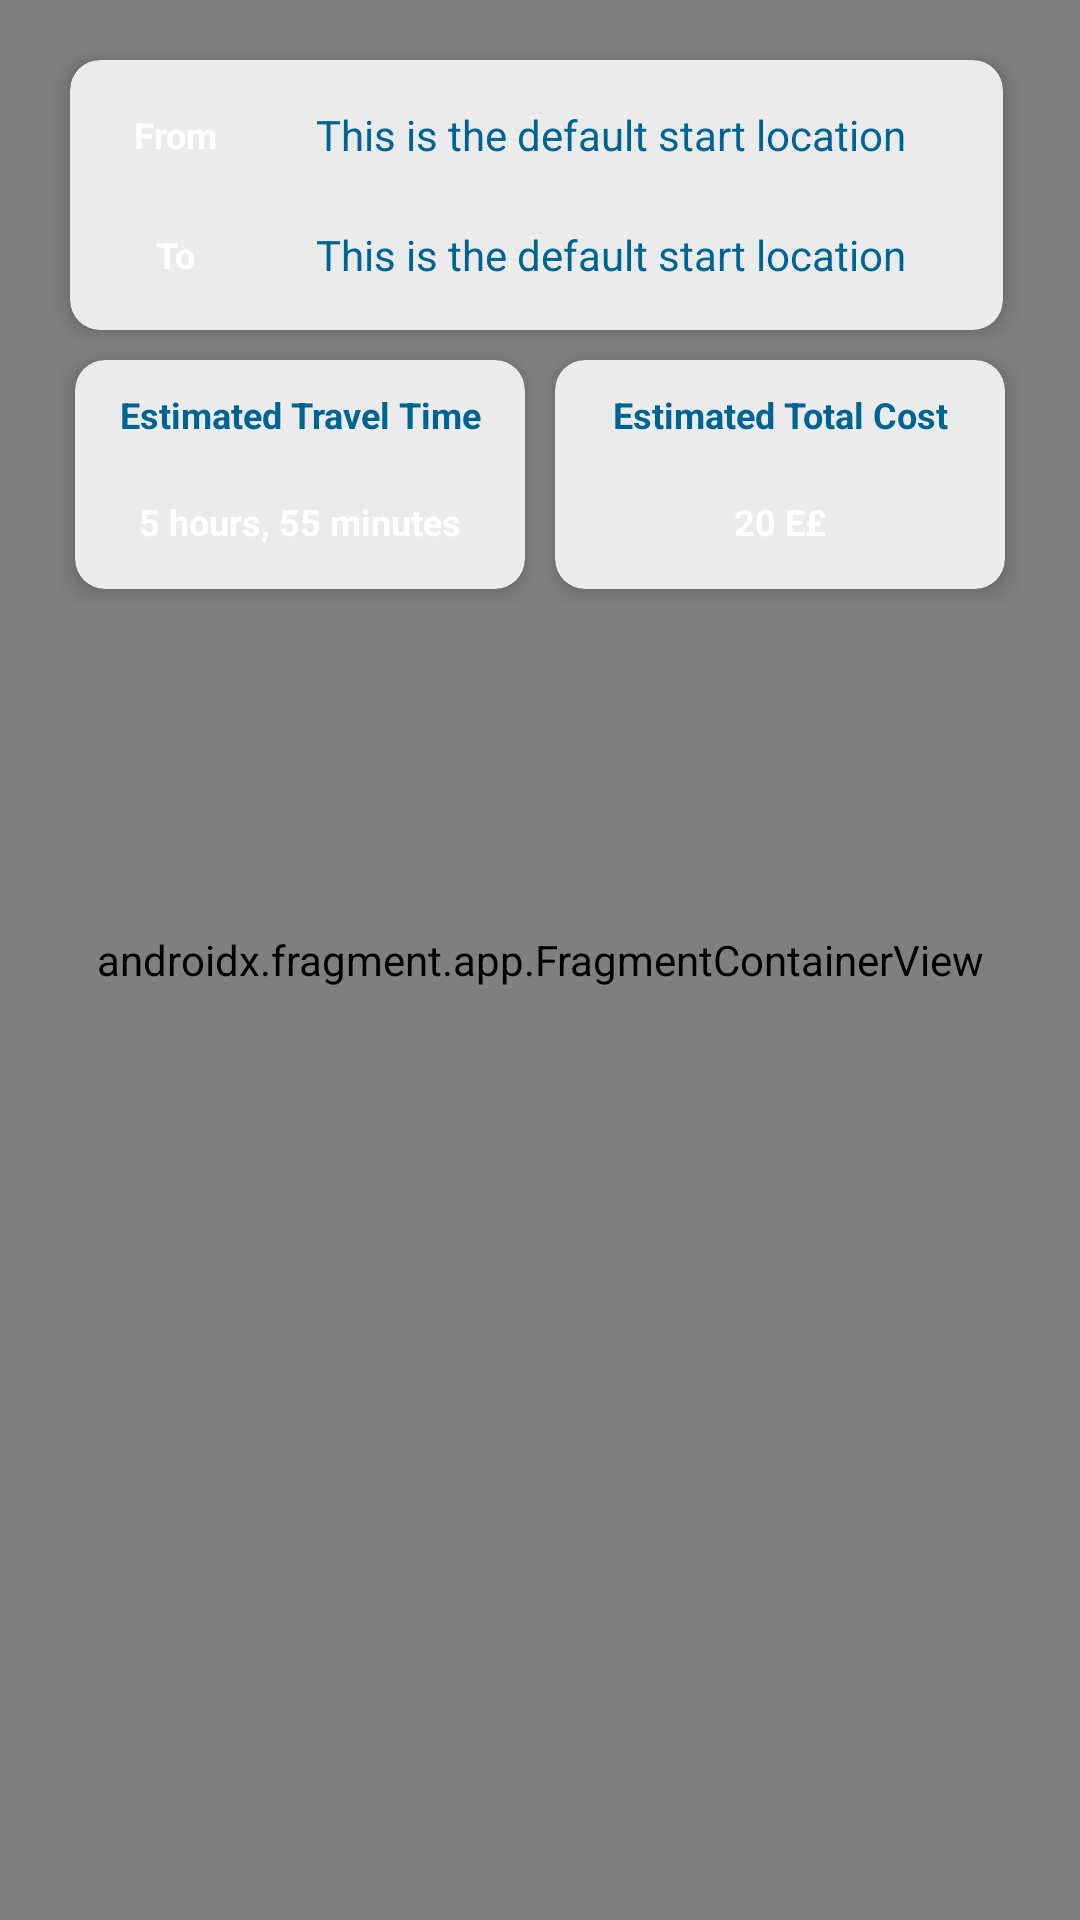

Reconstruct the res/layout file that produces this screen, plus the resources it refers to.
<!-- AndroidManifest.xml: application theme Theme.FiveMPK -->
<!-- res/layout/activity_result.xml -->
<?xml version="1.0" encoding="utf-8"?>
<androidx.coordinatorlayout.widget.CoordinatorLayout
    xmlns:android="http://schemas.android.com/apk/res/android"
    xmlns:app="http://schemas.android.com/apk/res-auto"
    xmlns:tools="http://schemas.android.com/tools"
    android:id="@+id/main"
    android:layout_width="match_parent"
    android:layout_height="match_parent"
    tools:context=".activities.ResultActivity">

    <androidx.fragment.app.FragmentContainerView
        android:id="@+id/resultMapFragment"
        android:name="com.google.android.gms.maps.SupportMapFragment"
        android:layout_width="match_parent"
        android:layout_height="match_parent"
        app:mapType="normal"
        app:uiCompass="false"
        app:uiRotateGestures="false"
        app:uiTiltGestures="false"
        tools:context=".ResultActivity" />

    <LinearLayout
        android:layout_width="match_parent"
        android:layout_height="wrap_content"
        android:orientation="vertical"
        android:gravity="center">

        <androidx.cardview.widget.CardView
                android:layout_width="match_parent"
                android:layout_height="wrap_content"
                android:layout_marginStart="24sp"
                android:layout_marginEnd="25sp"
                android:layout_marginTop="20dp"
                app:cardBackgroundColor="?attr/cardBackgroundColor"
                app:cardCornerRadius="10dp"
                app:cardElevation="5dp">

            <LinearLayout
                    android:id="@+id/llTopInfo"
                    android:layout_width="match_parent"
                    android:layout_height="match_parent"
                    android:orientation="vertical"
                    android:gravity="center"
                    android:paddingTop="5dp"
                    android:paddingBottom="5dp">

                <LinearLayout
                        android:layout_width="match_parent"
                        android:layout_height="40dp"
                        android:orientation="horizontal"
                        android:gravity="center"
                        android:paddingStart="10dp"
                        android:paddingEnd="10dp">

                    <TextView
                            android:layout_width="10dp"
                            android:layout_height="24dp"
                            android:layout_weight="1"
                            android:gravity="center"
                            android:text="@string/from"
                            android:textStyle="bold"
                            android:textSize="12sp"
                            android:textColor="?attr/colorOnPrimary"
                            android:background="@drawable/text_background"
                            android:backgroundTint="?attr/colorPrimary"
                            tools:ignore="TextSizeCheck" />

                    <TextView
                            android:id="@+id/tvStartStop"
                            android:layout_width="0dp"
                            android:layout_height="wrap_content"
                            android:layout_weight="6"
                            android:paddingStart="5dp"
                            android:paddingEnd="5dp"
                            android:gravity="center"
                            android:text= "@string/this_is_the_default_start_location"
                            android:textColor="?attr/colorPrimary"
                            android:ellipsize="end"
                            android:maxLines="1"/>

                </LinearLayout>

                <LinearLayout
                        android:layout_width="match_parent"
                        android:layout_height="40dp"
                        android:orientation="horizontal"
                        android:gravity="center"
                        android:paddingStart="10dp"
                        android:paddingEnd="10dp">

                    <TextView
                            android:layout_width="10dp"
                            android:layout_height="24dp"
                            android:layout_weight="1"
                            android:gravity="center"
                            android:text="@string/to"
                            android:textStyle="bold"
                            android:textSize="12sp"
                            android:textColor="?attr/colorOnPrimary"
                            android:background="@drawable/text_background"
                            android:backgroundTint="?attr/colorPrimary"
                            tools:ignore="TextSizeCheck" />

                    <TextView
                            android:id="@+id/tvEndStop"
                            android:layout_width="0dp"
                            android:layout_height="wrap_content"
                            android:layout_weight="6"
                            android:paddingStart="5dp"
                            android:paddingEnd="5dp"
                            android:gravity="center"
                            android:text="@string/this_is_the_default_start_location"
                            android:textColor="?attr/colorPrimary"
                            android:ellipsize="end"
                            android:maxLines="1"/>

                </LinearLayout>

            </LinearLayout>

        </androidx.cardview.widget.CardView>

        <LinearLayout
                android:layout_width="match_parent"
                android:layout_height="wrap_content"
                android:layout_marginTop="5sp"
                android:layout_marginStart="20sp"
                android:layout_marginEnd="20sp"
                app:layout_anchor="@id/llTopInfo"
                android:orientation="horizontal">

            <androidx.cardview.widget.CardView
                    android:id="@+id/floatingCardView"
                    android:layout_width="0dp"
                    android:layout_margin="5dp"
                    android:layout_height="match_parent"
                    android:layout_weight="1"
                    android:padding="5dp"
                    app:cardBackgroundColor="?attr/cardBackgroundColor"
                    app:cardCornerRadius="10dp"
                    app:cardElevation="5dp">

                <LinearLayout
                        android:layout_width="match_parent"
                        android:layout_height="match_parent"
                        android:orientation="vertical"
                        android:gravity="center"
                        android:layout_gravity="center"
                        android:padding="10dp">

                    <TextView
                            android:layout_width="match_parent"
                            android:layout_height="wrap_content"
                            android:gravity="center"
                            android:text="@string/estimated_travel_time"
                            android:textColor="?attr/colorPrimary"
                            android:textSize="12sp"
                            android:textStyle="bold"/>

                    <TextView
                            android:id="@+id/tvTotalTravelTime"
                            android:layout_width="match_parent"
                            android:layout_height="30dp"
                            android:gravity="center"
                            android:layout_marginTop="10dp"
                            android:paddingTop="5dp"
                            android:text="@string/default_total_trip_time"
                            android:textSize="12sp"
                            android:textColor="?attr/colorOnPrimary"
                            android:background="@drawable/text_background"
                            android:backgroundTint="?attr/colorPrimary"
                            android:textStyle="bold"/>

                </LinearLayout>

            </androidx.cardview.widget.CardView>

            <androidx.cardview.widget.CardView
                    android:layout_width="0dp"
                    android:layout_margin="5dp"
                    android:layout_height="match_parent"
                    android:layout_weight="1"
                    android:padding="5dp"
                    app:cardBackgroundColor="?attr/cardBackgroundColor"
                    app:cardCornerRadius="10dp"
                    app:cardElevation="5dp">

                <LinearLayout
                        android:layout_width="match_parent"
                        android:layout_height="match_parent"
                        android:orientation="vertical"
                        android:gravity="center"
                        android:layout_gravity="center"
                        android:padding="10dp">

                    <TextView
                            android:layout_width="match_parent"
                            android:layout_height="wrap_content"
                            android:gravity="center"
                            android:text="@string/estimated_total_cost"
                            android:textColor="?attr/colorPrimary"
                            android:textSize="12sp"
                            android:textStyle="bold"/>

                    <TextView
                            android:id="@+id/tvTotalTravelCost"
                            android:layout_width="match_parent"
                            android:layout_height="30dp"
                            android:gravity="center"
                            android:paddingTop="5dp"
                            android:layout_marginTop="10dp"
                            android:text="@string/default_total_price"
                            android:textSize="12sp"
                            android:textColor="?attr/colorOnPrimary"
                            android:background="@drawable/text_background"
                            android:backgroundTint="?attr/colorPrimary"
                            android:textStyle="bold"/>

                </LinearLayout>

            </androidx.cardview.widget.CardView>
        </LinearLayout>

    </LinearLayout>



    <LinearLayout
        android:id="@+id/llResultBottomSheet"
        android:layout_width="match_parent"
        android:layout_height="300dp"
        android:layout_gravity="bottom"
        android:background="@drawable/bottom_sheet_background"
        android:orientation="vertical"
        app:layout_behavior="com.google.android.material.bottomsheet.BottomSheetBehavior">

        <View
            android:layout_width="40dp"
            android:layout_height="4dp"
            android:layout_gravity="center_horizontal"
            android:layout_marginTop="8dp"
            android:background="@drawable/bottom_sheet_handle" />

       <androidx.recyclerview.widget.RecyclerView
           android:id="@+id/rvBuses"
           android:layout_width="match_parent"
           android:layout_height="wrap_content"
           tools:listitem="@layout/buses_rv_list_item"/>

    </LinearLayout>

</androidx.coordinatorlayout.widget.CoordinatorLayout>
<!-- res/layout/buses_rv_list_item.xml (included above) -->
<?xml version="1.0" encoding="utf-8"?>
<androidx.cardview.widget.CardView xmlns:android="http://schemas.android.com/apk/res/android"
    xmlns:app="http://schemas.android.com/apk/res-auto"
    xmlns:tools="http://schemas.android.com/tools"
    android:layout_width="match_parent"
    android:layout_height="wrap_content"
    android:layout_margin="10dp"
    android:layout_marginBottom="10dp"
    app:cardBackgroundColor="?attr/cardBackgroundColor"
    app:cardCornerRadius="20dp">

    <androidx.constraintlayout.widget.ConstraintLayout
        android:layout_width="match_parent"
        android:layout_height="match_parent"
        android:layout_margin="10dp"
        >

        <TextView
            android:id="@+id/busName"
            android:layout_width="wrap_content"
            android:layout_height="wrap_content"
            android:layout_marginStart="10dp"
            android:layout_marginTop="10dp"
            android:text="@string/bus_name"
            android:textColor="@color/white"
            android:paddingStart="10dp"
            android:paddingEnd="10dp"
            android:background="@drawable/text_background"
            android:textSize="20sp"
            android:textStyle="bold"
            app:layout_constraintStart_toStartOf="parent"
            app:layout_constraintTop_toTopOf="parent" />

        <TextView
            android:id="@+id/busPrice"
            android:layout_width="wrap_content"
            android:layout_height="wrap_content"
            android:layout_marginEnd="10dp"
            android:layout_marginTop="10dp"
            android:text="@string/example_ticket_price"
            android:textColor="?attr/colorPrimary"
            android:textSize="20sp"
            android:textStyle="bold"
            app:layout_constraintEnd_toStartOf="@id/EGP"
            app:layout_constraintTop_toTopOf="parent" />

        <TextView
            android:id="@+id/EGP"
            android:layout_width="wrap_content"
            android:layout_height="wrap_content"
            android:layout_marginEnd="10dp"
            android:layout_marginTop="10dp"
            android:text="@string/egyptian_pound_sign"
            android:textColor="?attr/colorPrimary"
            android:textSize="20sp"
            android:textStyle="bold"
            app:layout_constraintEnd_toEndOf="parent"
            app:layout_constraintTop_toTopOf="parent" />

        <androidx.recyclerview.widget.RecyclerView
            android:id="@+id/rvBusStops"
            android:layout_width="wrap_content"
            android:layout_height="wrap_content"
            android:layout_margin="10dp"
            tools:listitem="@layout/stops_rv_list_item"
            app:layout_constraintStart_toStartOf="parent"
            app:layout_constraintTop_toBottomOf="@id/busName"
            app:layout_constraintBottom_toBottomOf="parent"/>

    </androidx.constraintlayout.widget.ConstraintLayout>
</androidx.cardview.widget.CardView>
<!-- res/layout/stops_rv_list_item.xml (included above) -->
<?xml version="1.0" encoding="utf-8"?>
<androidx.constraintlayout.widget.ConstraintLayout xmlns:android="http://schemas.android.com/apk/res/android"
    xmlns:tools="http://schemas.android.com/tools"
    android:layout_width="wrap_content"
    android:layout_height="wrap_content"
    xmlns:app="http://schemas.android.com/apk/res-auto">

    <LinearLayout
        android:layout_width="wrap_content"
        android:layout_height="wrap_content"
        android:orientation="horizontal"
        app:layout_constraintStart_toStartOf="parent"
        app:layout_constraintTop_toTopOf="parent">

        <TextView
            android:id="@+id/stopName"
            android:layout_width="wrap_content"
            android:layout_height="20dp"
            android:text="@string/default_bus_station"
            android:textSize="10sp"
            android:textColor="?attr/colorSecondary"
            android:layout_margin="5dp"
            android:textStyle="bold"
            tools:ignore="SmallSp" />

    </LinearLayout>





</androidx.constraintlayout.widget.ConstraintLayout>
<!-- resources referenced by this layout -->
<resources>
  <color name="white">#FFFFFFFF</color>
  <!-- drawable bottom_sheet_background (drawable) -->
  <?xml version="1.0" encoding="utf-8"?>
  <shape xmlns:android="http://schemas.android.com/apk/res/android"
      android:shape="rectangle">
      <solid android:color="?attr/colorOnPrimary"/>
      <corners android:topRightRadius="20dp"
          android:topLeftRadius="20dp"
          android:bottomRightRadius="0dp"
          android:bottomLeftRadius="0dp"/>
  
  </shape>
  <!-- drawable bottom_sheet_handle (drawable) -->
  <?xml version="1.0" encoding="utf-8"?>
  <shape xmlns:android="http://schemas.android.com/apk/res/android"
      android:shape="rectangle">
      <solid android:color="@color/grey"/>
      <corners android:radius="2dp"/>
  </shape>
  <string name="bus_name">Bus Name</string>
  <string name="default_bus_station">Default Bus Station</string>
  <string name="default_total_price">20 E£</string>
  <string name="default_total_trip_time">5 hours, 55 minutes</string>
  <string name="egyptian_pound_sign">E£</string>
  <string name="estimated_total_cost">Estimated Total Cost</string>
  <string name="estimated_travel_time">Estimated Travel Time</string>
  <string name="example_ticket_price">10</string>
  <string name="from">From</string>
  <string name="this_is_the_default_start_location">This is the default start location</string>
  <string name="to">To</string>
  <style name="Theme.FiveMPK" parent="Base.Theme.FiveMPK" />
  <color name="grey">#656565</color>
  <style name="Base.Theme.FiveMPK" parent="Theme.Material3.Light.NoActionBar">
          
          
          <item name="colorPrimary">#006493</item>
          <item name="colorOnPrimary">#ffffff</item>
          <item name="colorPrimaryContainer">#cae6ff</item>
          <item name="colorOnPrimaryContainer">#001e30</item>
          
          <item name="colorSecondary">#50606e</item>
          <item name="colorOnSecondary">#ffffff</item>
          <item name="colorSecondaryContainer">#d3e5f5</item>
          <item name="colorOnSecondaryContainer">#0c1d29</item>
          
          <item name="colorTertiary">#00639a</item>
          <item name="colorOnTertiary">#ffffff</item>
          <item name="colorTertiaryContainer">#cde5ff</item>
          <item name="colorOnTertiaryContainer">#001d32</item>
          <item name="android:textColorTertiary">#00639a</item>
          
          <item name="colorError">#ba1a1a</item>
          <item name="colorOnError">#ffffff</item>
          <item name="colorErrorContainer">#ffdad6</item>
          <item name="colorOnErrorContainer">#410002</item>
          
          <item name="backgroundColor">#f8fdff</item>
          <item name="colorOnBackground">#001f25</item>
          <item name="colorSurface">#6BAAFF</item>
          <item name="colorOnSurface">#001f25</item>
          
          <item name="colorOutline">#72787e</item>
          <item name="colorSurfaceVariant">#dde3ea</item>
          <item name="colorOnSurfaceVariant">#41474d</item>
          
          <item name="cardBackgroundColor">#EBEBEB</item>
          
          <item name="colorContainer">#ffffff</item>
          
          <item name="android:statusBarColor">?attr/colorPrimaryVariant</item>
          
          <item name="fontFamily">@font/poppinsmedium</item>
  
      </style>
</resources>
